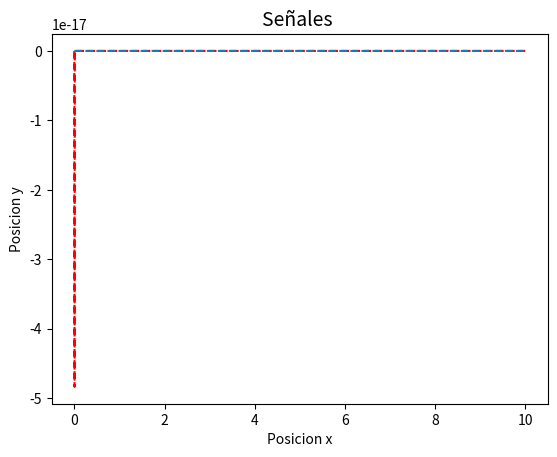

The matplotlib source for this figure:
import math
import matplotlib.pyplot as plt
from scipy.integrate import odeint
import numpy as np
from sympy import sin,cos


num_datos = 50
t = np.linspace(0,2*np.pi,num_datos) #por defecto son 50 valores 
xd = 1
yd = 1
tetha_d = math.radians(45)
fi_d = math.radians(45)
k1 = 1
k2 = 1
vd = 0.1
wd = vd/math.sqrt(xd**2+yd**2)
d = 0.3 #DISTANCIA ENTRE LAS RUEDAS
#print(xe.shape)
#plt.plot(xe,ye)
#plt.show()
dxdt = np.zeros(num_datos)
print(wd)
#print(ye[1])

def sec(x): #ESTA FUNCION CALCULA LA SECANTE
    return 1/math.cos(x)


def dynamicsStateSpace(x,t):
    E1 = x[1]-yd-math.tan(x[2]+x[3])*(x[0]-xd)
    E2 = math.tan(tetha_d+fi_d)-math.tan(x[2]+x[3])-(math.sin(x[3])+(sec(x[2]+x[3])**3)*(x[0]-xd))/(d)
    E3 = (math.sin(fi_d)*((sec(tetha_d+fi_d))**3)-math.sin(x[3]*sec(x[2]+x[3])**3))/(d)
    E4 = x[1]-xd
    zi2= (math.sin(x[3])*(sec(x[2]+fi_d))**3)
    ui1d = vd*math.cos(tetha_d+fi_d)
    ui2d = (((3*math.sin(tetha_d)*math.sin(tetha_d+fi_d)*(sec(tetha_d+fi_d))**4+math.cos(fi_d)*sec(tetha_d+fi_d)**3)*wd)/(d))+((3*math.sin(tetha_d+fi_d)*(math.sin(fi_d)**2)*(sec(tetha_d+fi_d)**4)*vd)/(d**2))
    ui2 = ui2d + 2*ui1d*E2-k1*(E1+E3)
    ui1 = ui1d + (ui2*E2-k2*E4)/(1-2*E1*zi2-zi2*E3)
    v = (ui1)/(math.cos(x[2]+x[3]))
    w = (ui2*(d**2)-3*math.sin(x[2]+x[3])*math.sin(x[3])**2*(sec(x[2]+x[3])**4)*v)/(d**2*(3*math.sin(x[3]))*math.sin(x[2]+x[3])*((sec(x[2]+x[3]))**4)+math.cos(x[3])*(sec(x[2]+x[3]))**3)
    #X[0] ES POSICION X, X[1] POSICION EN Y, X[2] TETHA, X[3] FI
    dxdt = [math.cos(x[2])*v, math.sin(x[2])*v,(math.tan(x[3])/d)*v,w]
    return dxdt

initialState = np.array([0,0,0,0])
simulationTime = np.linspace(0,10,2000)
# generate the state-space trajectory
solutionState = odeint(dynamicsStateSpace, initialState, simulationTime)

plt.figure()
fig,axes = plt.subplots()
plt.title('Señales ', fontsize=14)
plt.xlabel('Posicion x')
plt.ylabel('Posicion y')
axes.plot(simulationTime,solutionState[:, 0],'--',color ='r')
axes.plot(simulationTime,solutionState[:, 1],'--')
#axes.plot(simulationTime,solutionState[:, 2],'--')
#axes.plot(solutionState[:, 0],solutionState[:, 1],'--')
#axes.plot(solutionState[:, 0],solutionState[:, 1],'--')
plt.savefig('señales_control.png', dpi=600)

#plt.figure()
#fig,axes = plt.subplots()
#plt.title('Plano de fase ', fontsize=14)
#plt.xlabel('x[0]')
#plt.ylabel('x[1]')
#axes.plot(solutionState[:, 0],solutionState[:, 1],'--')
#plt.savefig('plano de fase.png', dpi=600)
